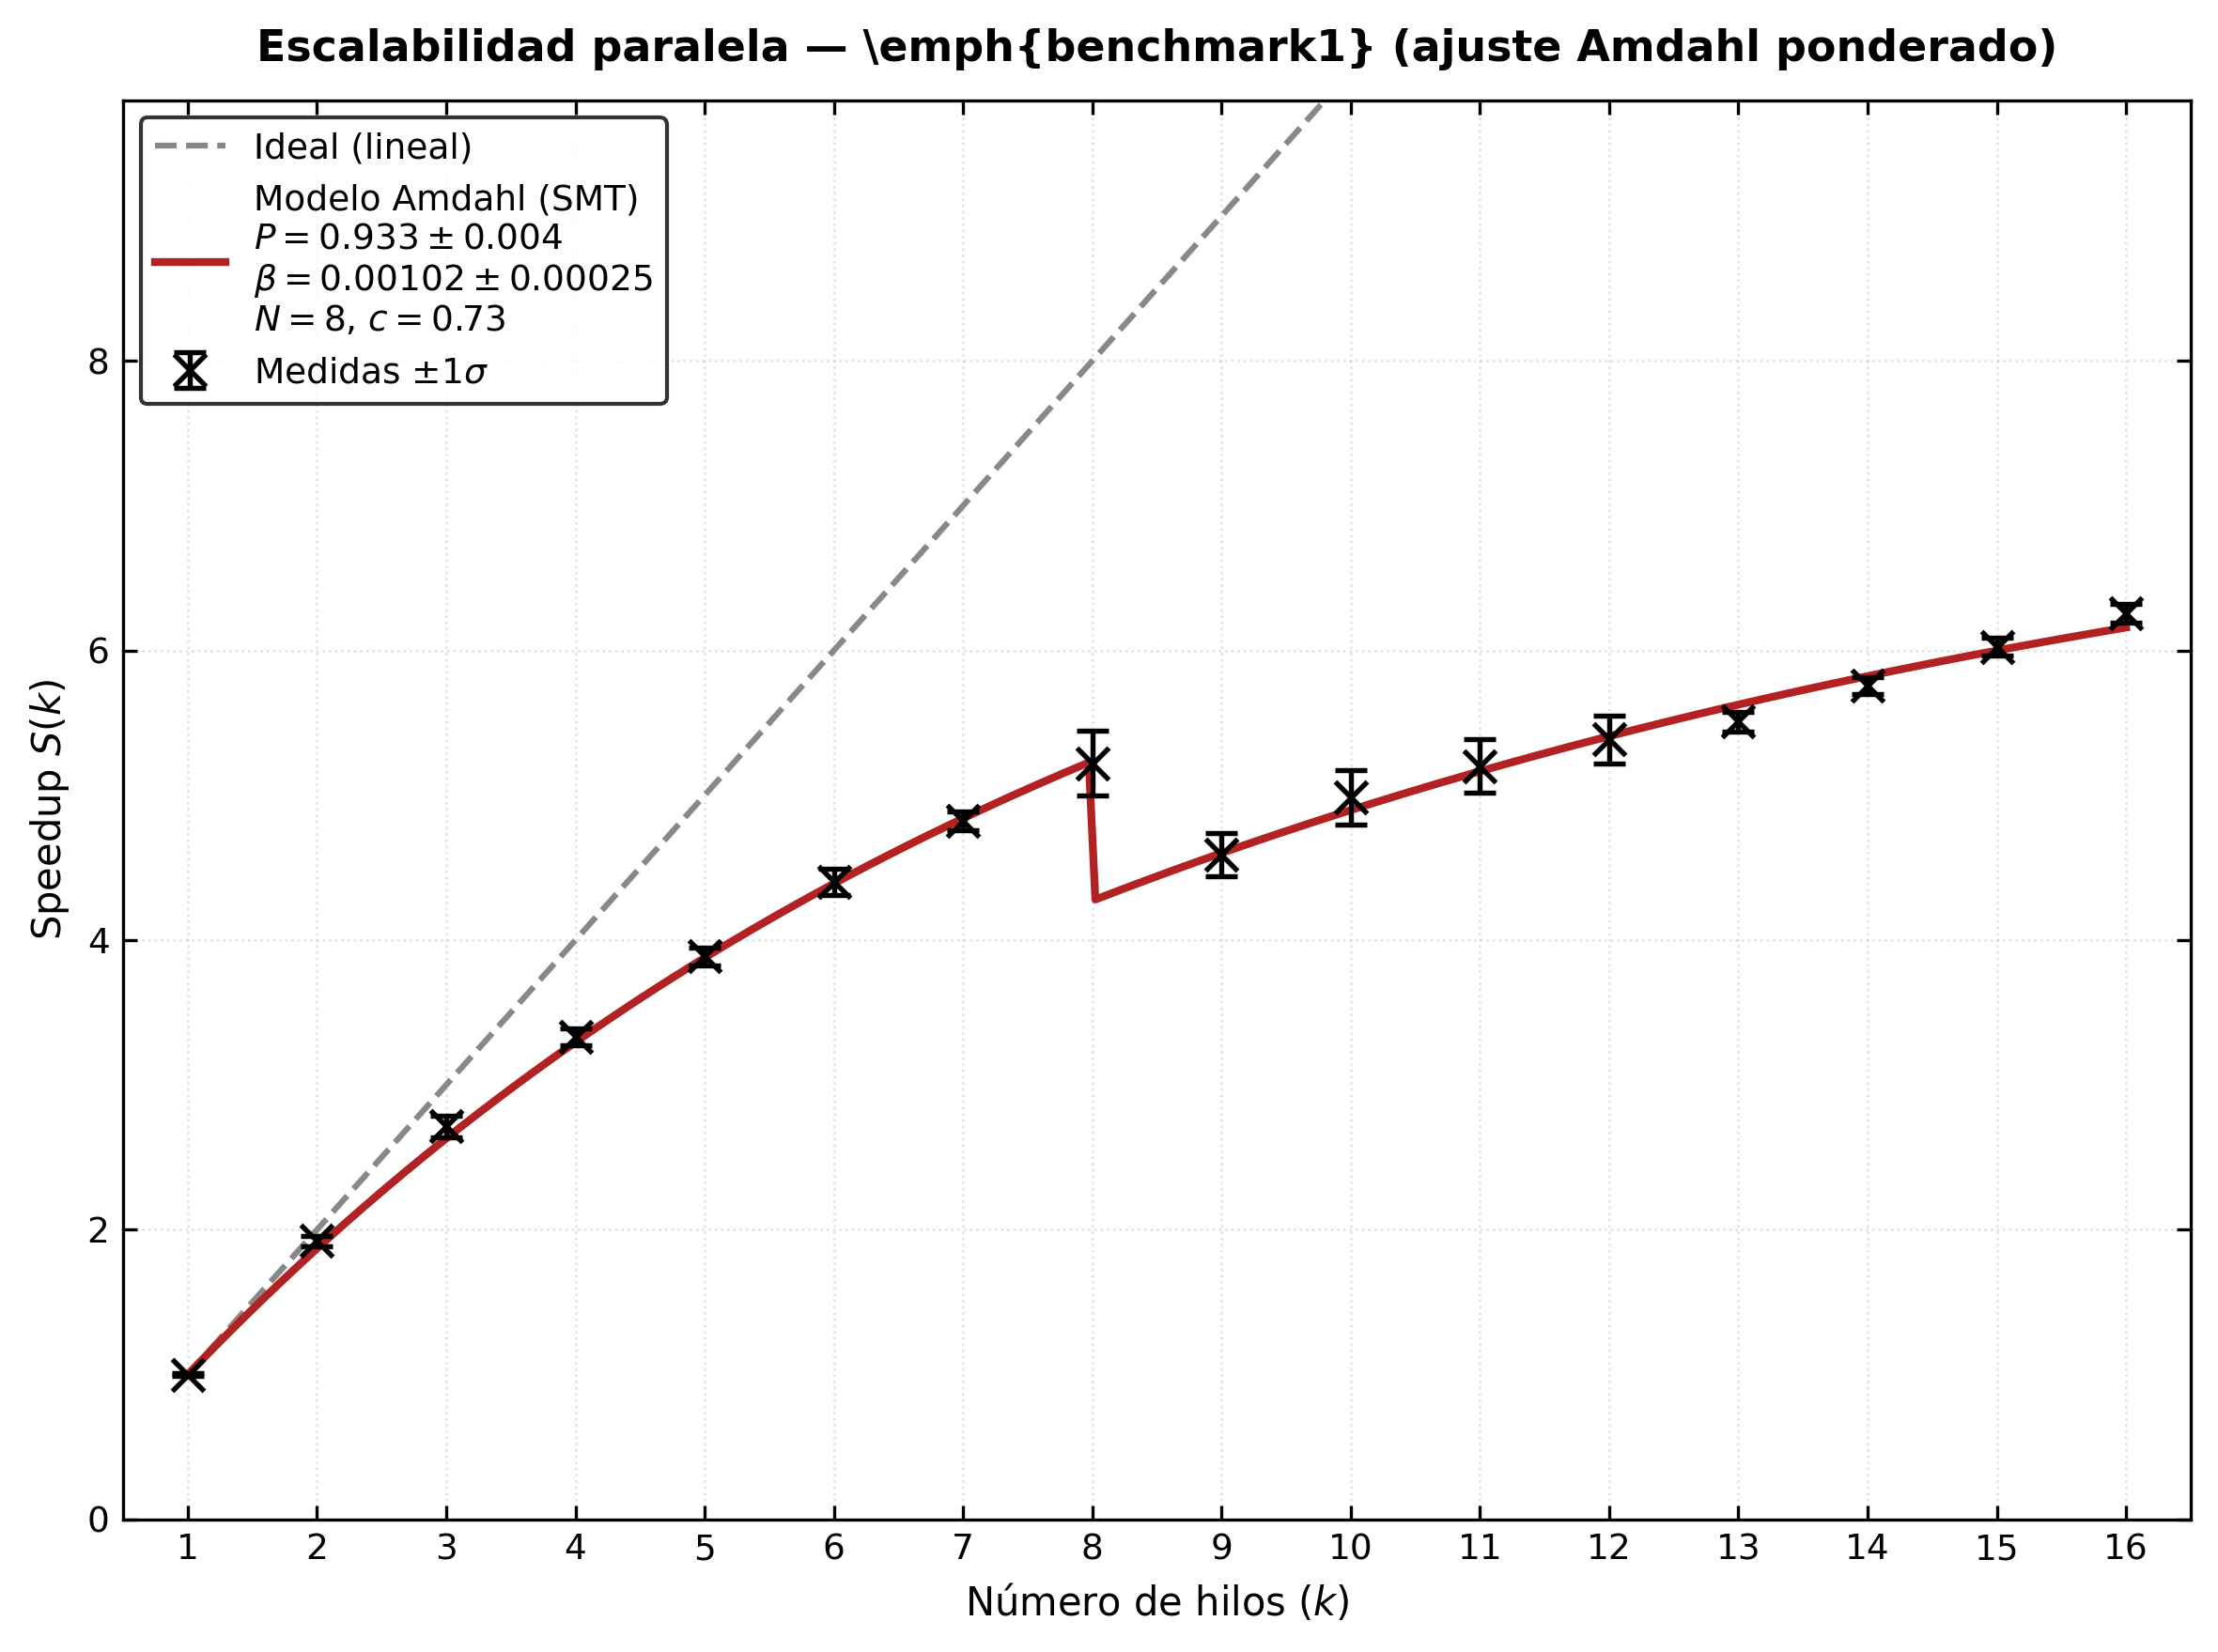

Values plotted in this chart, from the file beside it:
Hilos, Tiempo_Medio_ms, Desviacion_ms
1, 1121, 7.216
2, 583.5, 9.409
3, 413.2, 11.05
4, 336.6, 5.754
5, 288.5, 4.266
6, 254.9, 5.006
7, 232.6, 2.672
8, 214.7, 9.108
9, 244.4, 7.761
10, 225, 8.427
11, 215.5, 7.436
12, 208.2, 6.256
13, 203.6, 2.208
14, 194.7, 1.57
15, 186.1, 1.356
16, 179.3, 1.516
